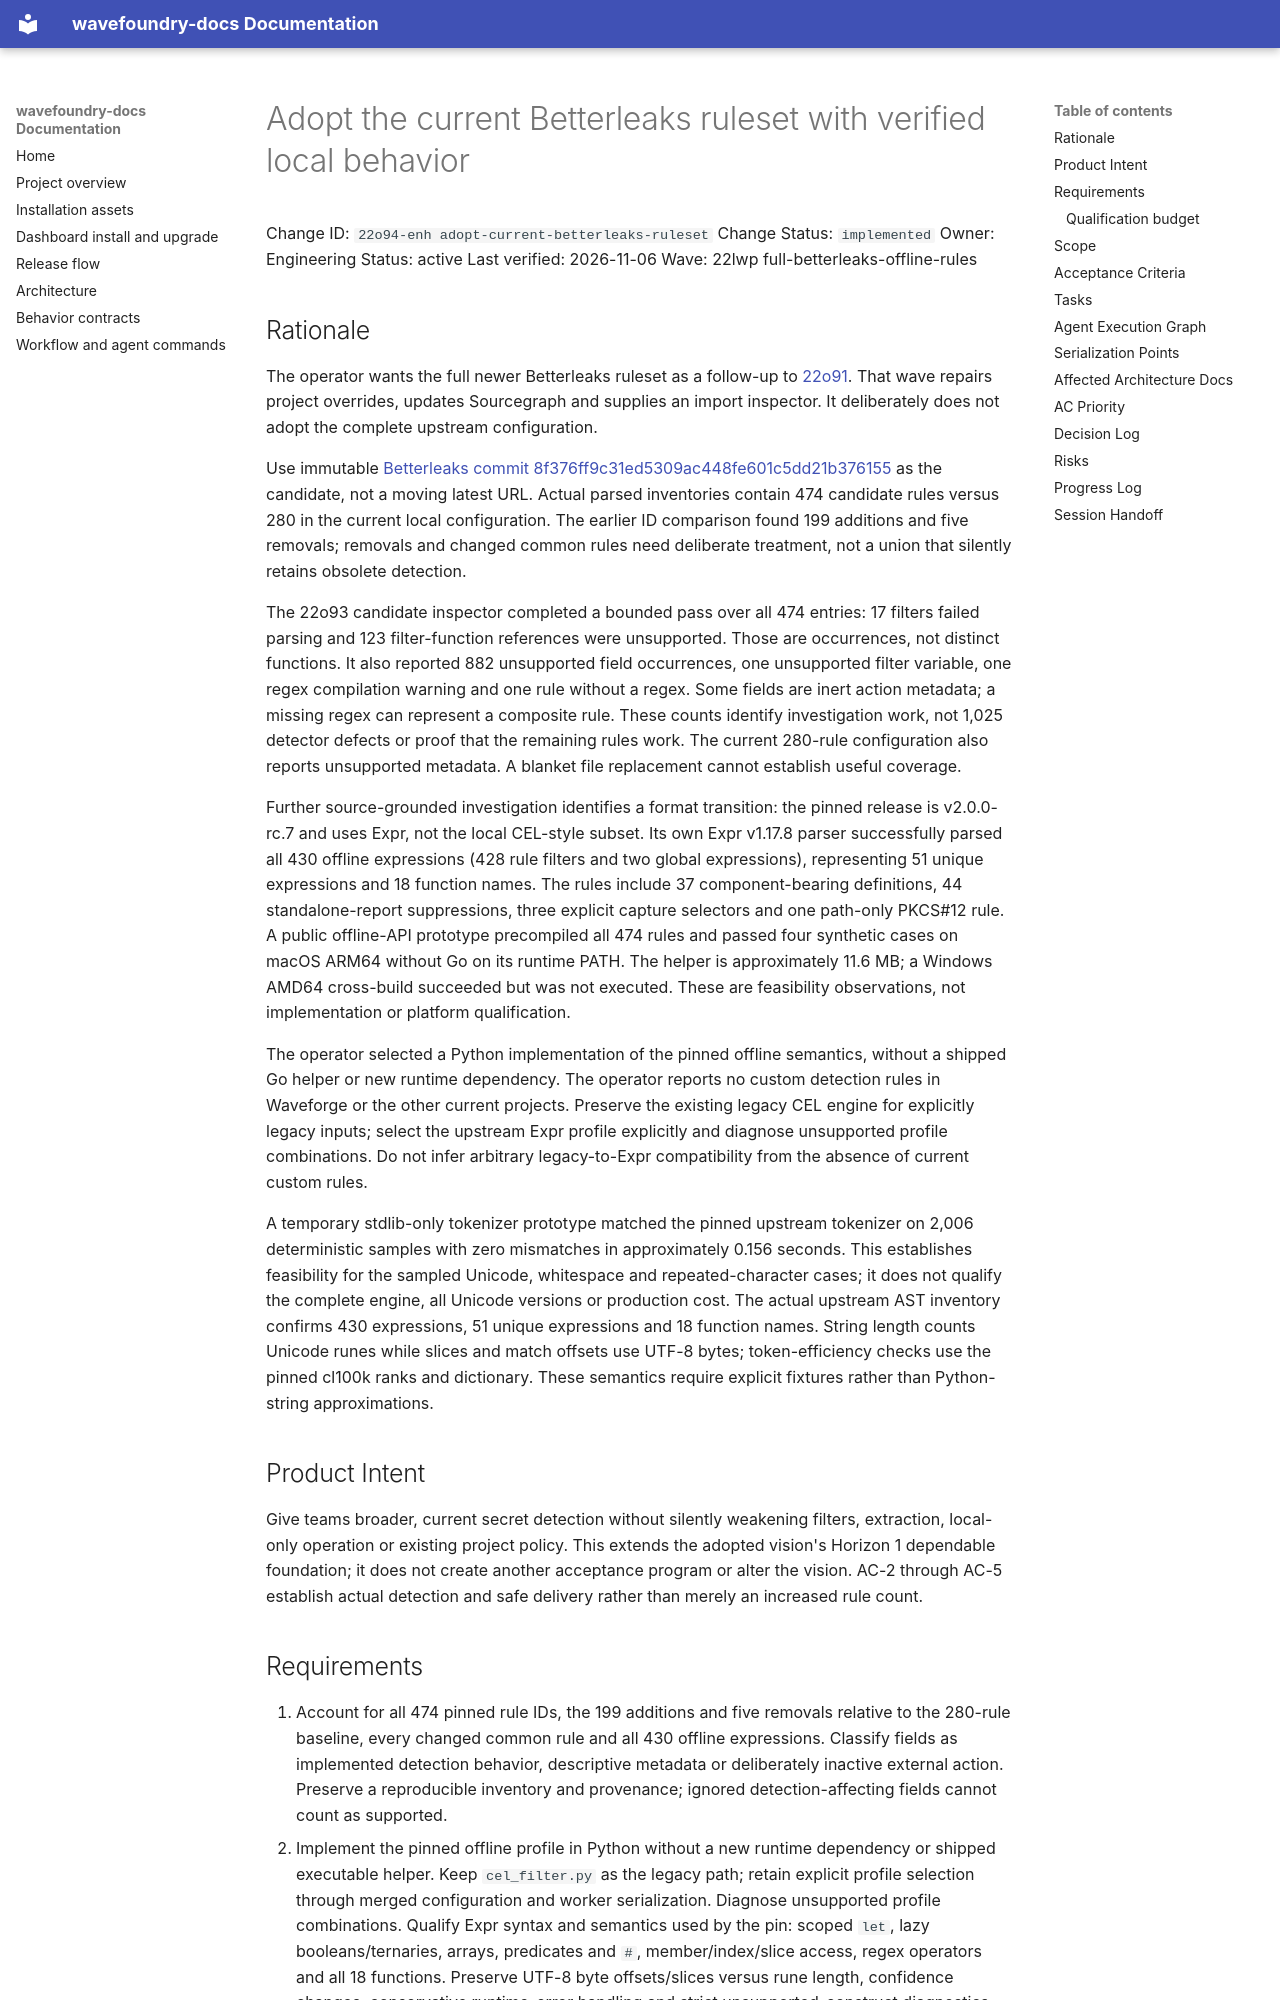

repository: coryhacking/wavefoundry · page: waves/22lwp full-betterleaks-offline-rules/22o94-enh adopt-current-betterleaks-ruleset/index.html · generator: mkdocs

# Adopt the current Betterleaks ruleset with verified local behavior

Change ID: `22o94-enh adopt-current-betterleaks-ruleset`
Change Status: `implemented`
Owner: Engineering
Status: active
Last verified: 2026-11-06
Wave: 22lwp full-betterleaks-offline-rules

## Rationale

The operator wants the full newer Betterleaks ruleset as a follow-up to [22o91](../22o93%20scanner-rule-corrections/22o91-bug%20scanner-rule-compatibility-and-sourcegraph-noise.md). That wave repairs project overrides, updates Sourcegraph and supplies an import inspector. It deliberately does not adopt the complete upstream configuration.

Use immutable [Betterleaks commit 8f376ff9c31ed5309ac448fe601c5dd21b376155](https://github.com/betterleaks/betterleaks/blob/8f376ff9c31ed5309ac448fe601c5dd21b376155/config/betterleaks.toml) as the candidate, not a moving latest URL. Actual parsed inventories contain 474 candidate rules versus 280 in the current local configuration. The earlier ID comparison found 199 additions and five removals; removals and changed common rules need deliberate treatment, not a union that silently retains obsolete detection.

The 22o93 candidate inspector completed a bounded pass over all 474 entries: 17 filters failed parsing and 123 filter-function references were unsupported. Those are occurrences, not distinct functions. It also reported 882 unsupported field occurrences, one unsupported filter variable, one regex compilation warning and one rule without a regex. Some fields are inert action metadata; a missing regex can represent a composite rule. These counts identify investigation work, not 1,025 detector defects or proof that the remaining rules work. The current 280-rule configuration also reports unsupported metadata. A blanket file replacement cannot establish useful coverage.

Further source-grounded investigation identifies a format transition: the pinned release is v2.0.0-rc.7 and uses Expr, not the local CEL-style subset. Its own Expr v1.17.8 parser successfully parsed all 430 offline expressions (428 rule filters and two global expressions), representing 51 unique expressions and 18 function names. The rules include 37 component-bearing definitions, 44 standalone-report suppressions, three explicit capture selectors and one path-only PKCS#12 rule. A public offline-API prototype precompiled all 474 rules and passed four synthetic cases on macOS ARM64 without Go on its runtime PATH. The helper is approximately 11.6 MB; a Windows AMD64 cross-build succeeded but was not executed. These are feasibility observations, not implementation or platform qualification.

The operator selected a Python implementation of the pinned offline semantics, without a shipped Go helper or new runtime dependency. The operator reports no custom detection rules in Waveforge or the other current projects. Preserve the existing legacy CEL engine for explicitly legacy inputs; select the upstream Expr profile explicitly and diagnose unsupported profile combinations. Do not infer arbitrary legacy-to-Expr compatibility from the absence of current custom rules.

A temporary stdlib-only tokenizer prototype matched the pinned upstream tokenizer on 2,006 deterministic samples with zero mismatches in approximately 0.156 seconds. This establishes feasibility for the sampled Unicode, whitespace and repeated-character cases; it does not qualify the complete engine, all Unicode versions or production cost. The actual upstream AST inventory confirms 430 expressions, 51 unique expressions and 18 function names. String length counts Unicode runes while slices and match offsets use UTF-8 bytes; token-efficiency checks use the pinned cl100k ranks and dictionary. These semantics require explicit fixtures rather than Python-string approximations.

## Product Intent

Give teams broader, current secret detection without silently weakening filters, extraction, local-only operation or existing project policy. This extends the adopted vision's Horizon 1 dependable foundation; it does not create another acceptance program or alter the vision. AC-2 through AC-5 establish actual detection and safe delivery rather than merely an increased rule count.
